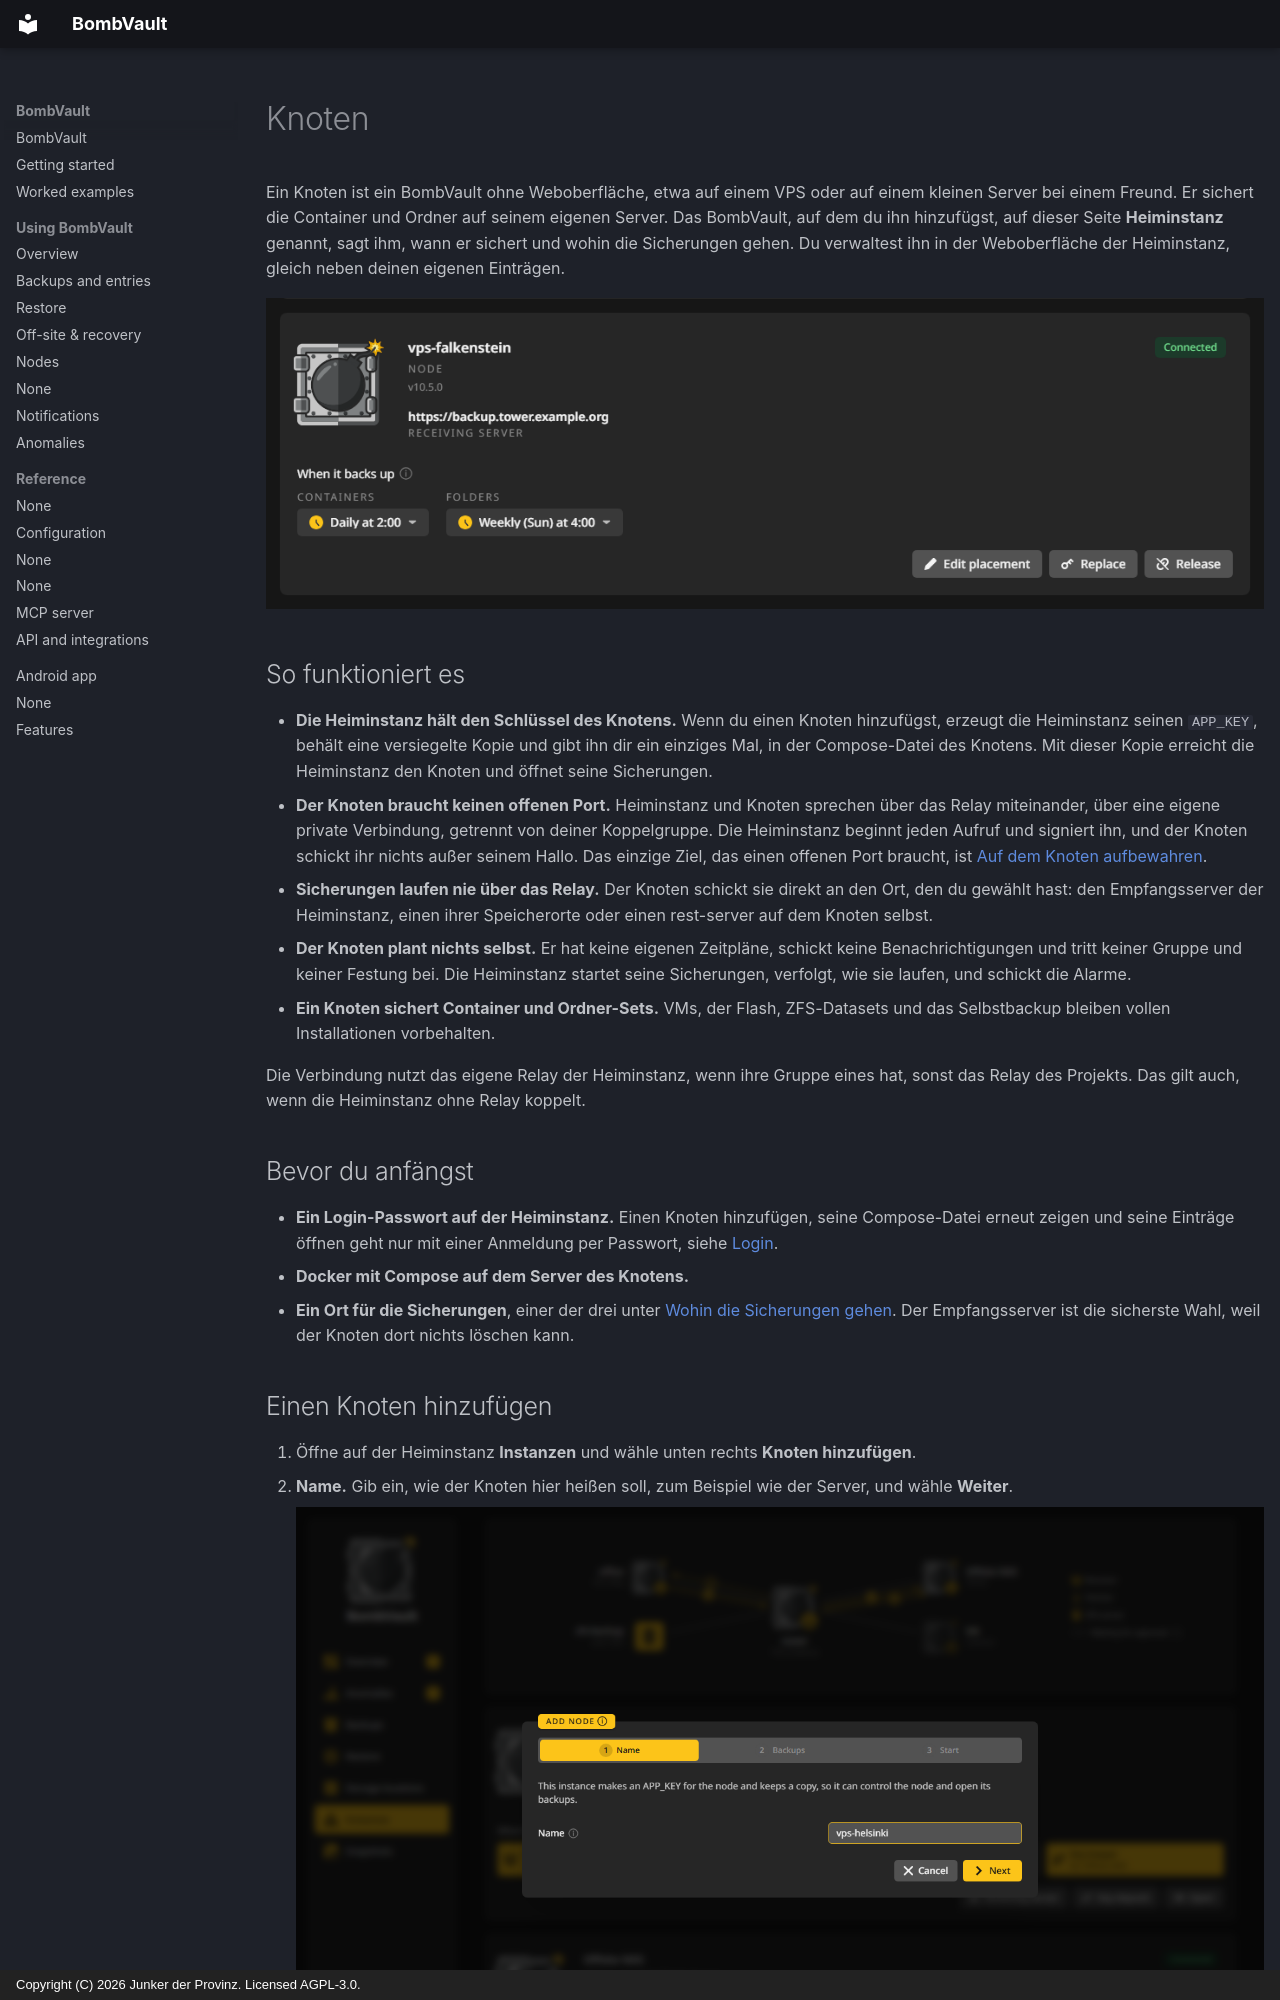

repository: junkerderprovinz/bombvault · page: nodes.de/index.html · generator: mkdocs · copyright: Copyright (C) 2026 Junker der Provinz. Licensed AGPL-3.0.

# Knoten

Ein Knoten ist ein BombVault ohne Weboberfläche, etwa auf einem VPS oder auf einem kleinen Server bei einem Freund. Er sichert die Container und Ordner auf seinem eigenen Server. Das BombVault, auf dem du ihn hinzufügst, auf dieser Seite **Heiminstanz** genannt, sagt ihm, wann er sichert und wohin die Sicherungen gehen. Du verwaltest ihn in der Weboberfläche der Heiminstanz, gleich neben deinen eigenen Einträgen.

![Die Karte des Knotens vps-falkenstein auf der Seite Instanzen: Verbunden, seine Version, seine Sicherungen auf dem Empfangsserver, wann jeder Bereich sichert, und Ziel ändern, Ersetzen und Freigeben.](assets/screenshots/nodes/card-dark.png#only-dark)
![Die Karte des Knotens vps-falkenstein auf der Seite Instanzen: Verbunden, seine Version, seine Sicherungen auf dem Empfangsserver, wann jeder Bereich sichert, und Ziel ändern, Ersetzen und Freigeben.](assets/screenshots/nodes/card-light.png#only-light)

## So funktioniert es {#how-it-works}

- **Die Heiminstanz hält den Schlüssel des Knotens.** Wenn du einen Knoten hinzufügst, erzeugt die Heiminstanz seinen `APP_KEY`, behält eine versiegelte Kopie und gibt ihn dir ein einziges Mal, in der Compose-Datei des Knotens. Mit dieser Kopie erreicht die Heiminstanz den Knoten und öffnet seine Sicherungen.
- **Der Knoten braucht keinen offenen Port.** Heiminstanz und Knoten sprechen über das Relay miteinander, über eine eigene private Verbindung, getrennt von deiner Koppelgruppe. Die Heiminstanz beginnt jeden Aufruf und signiert ihn, und der Knoten schickt ihr nichts außer seinem Hallo. Das einzige Ziel, das einen offenen Port braucht, ist [Auf dem Knoten aufbewahren](#keep-on-node).
- **Sicherungen laufen nie über das Relay.** Der Knoten schickt sie direkt an den Ort, den du gewählt hast: den Empfangsserver der Heiminstanz, einen ihrer Speicherorte oder einen rest-server auf dem Knoten selbst.
- **Der Knoten plant nichts selbst.** Er hat keine eigenen Zeitpläne, schickt keine Benachrichtigungen und tritt keiner Gruppe und keiner Festung bei. Die Heiminstanz startet seine Sicherungen, verfolgt, wie sie laufen, und schickt die Alarme.
- **Ein Knoten sichert Container und Ordner-Sets.** VMs, der Flash, ZFS-Datasets und das Selbstbackup bleiben vollen Installationen vorbehalten.

Die Verbindung nutzt das eigene Relay der Heiminstanz, wenn ihre Gruppe eines hat, sonst das Relay des Projekts. Das gilt auch, wenn die Heiminstanz ohne Relay koppelt.

## Bevor du anfängst {#before-you-start}

- **Ein Login-Passwort auf der Heiminstanz.** Einen Knoten hinzufügen, seine Compose-Datei erneut zeigen und seine Einträge öffnen geht nur mit einer Anmeldung per Passwort, siehe [Login](configuration.md#login).
- **Docker mit Compose auf dem Server des Knotens.**
- **Ein Ort für die Sicherungen**, einer der drei unter [Wohin die Sicherungen gehen](#placement). Der Empfangsserver ist die sicherste Wahl, weil der Knoten dort nichts löschen kann.
